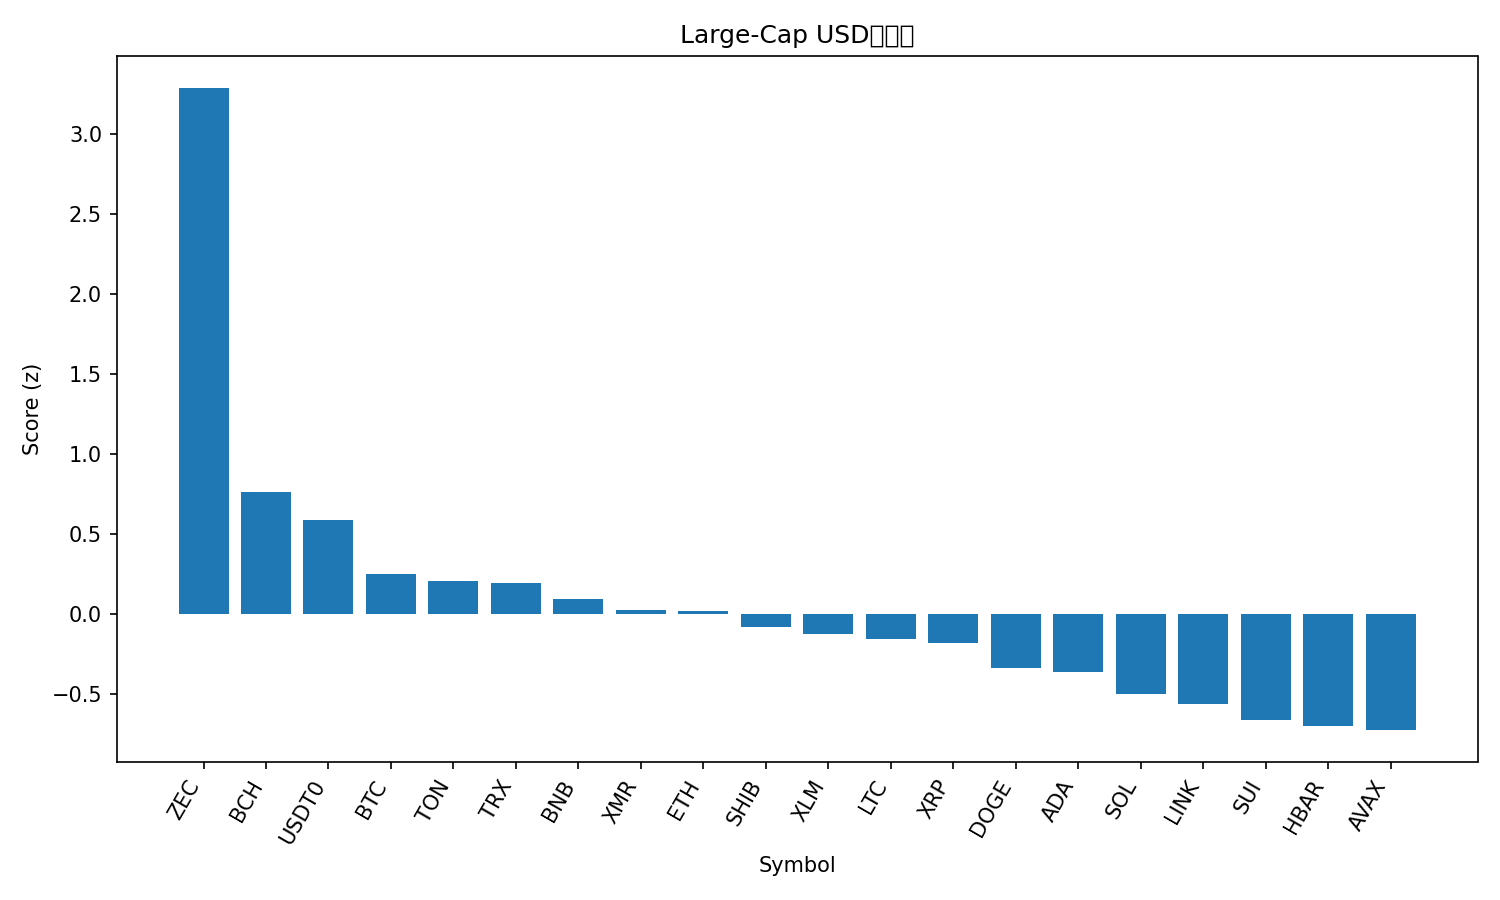

The file beside this chart, header and first rows:
rank, name, symbol, price, pct_1h, pct_24h, pct_7d, pct_1h_vs_btc, pct_24h_vs_btc, pct_7d_vs_btc, market_cap_rank, market_cap, volume_usd, score
1, Zcash, ZEC, 369.8, 3.317, 3.529, 44.85, 3.574, 5.088, 46.22, 32, 6029802161, 1149237985, 3.286
2, Bitcoin Cash, BCH, 553, 0.2944, -1.28, 14.91, 0.5504, 0.279, 16.27, 17, 11044327962, 600557156, 0.7624
3, USDT0, USDT0, 1.001, 0.04351, 0.1104, 0.1056, 0.2996, 1.669, 1.472, 31, 6217749957, 562417788, 0.588
4, Bitcoin, BTC, 109059, -0.2561, -1.559, -1.367, 0.0, 0.0, 0.0, 1, 2175471617684, 74608507911, 0.2515
5, Toncoin, TON, 2.17, -0.2068, -2.077, 1.97, 0.04927, -0.5185, 3.337, 35, 5484868614, 180062970, 0.204
6, TRON, TRX, 0.2934, -0.07293, -1.525, -6.404, 0.1832, 0.03311, -5.037, 10, 27794171184, 1174259102, 0.1948
7, BNB, BNB, 1083, 0.1326, -3.119, -4.697, 0.3887, -1.561, -3.33, 4, 149226165125, 3153862913, 0.09449
8, Monero, XMR, 321.9, 0.06879, -3.832, -1.21, 0.3249, -2.273, 0.157, 33, 5949588261, 173863401, 0.0235
9, Ethereum, ETH, 3825, -0.327, -2.933, -1.404, -0.07094, -1.375, -0.03772, 2, 461985752025, 38160496880, 0.01808
10, Shiba Inu, SHIB, 9.82e-06, -0.1485, -3.679, -2.86, 0.1076, -2.12, -1.494, 34, 5792632662, 202649980, -0.07924
11, Stellar, XLM, 0.303, 0.04145, -4.597, -2.722, 0.2976, -3.038, -1.356, 19, 9713286822, 328872339, -0.1219
12, Litecoin, LTC, 93.79, 0.1163, -5.363, -0.5631, 0.3724, -3.805, 0.8036, 29, 7176932967, 790948185, -0.1579
13, XRP, XRP, 2.46, -0.3692, -4.495, 2.976, -0.1131, -2.936, 4.342, 5, 147992121826, 5584118364, -0.1804
14, Dogecoin, DOGE, 0.1843, -0.2673, -4.845, -5.415, -0.01123, -3.287, -4.048, 9, 27956632180, 2878187279, -0.3356
15, Cardano, ADA, 0.6087, -0.02477, -5.84, -5.067, 0.2313, -4.281, -3.701, 11, 22286359964, 1206710330, -0.3648
16, Solana, SOL, 185.1, -0.2772, -6.268, -3.712, -0.02111, -4.709, -2.346, 6, 101817507432, 8662353132, -0.5009
17, Chainlink, LINK, 16.94, -0.2088, -7.007, -2.536, 0.04728, -5.448, -1.169, 16, 11833229567, 1252486657, -0.5645
18, Sui, SUI, 2.32, -0.006715, -8.174, -3.784, 0.2494, -6.616, -2.418, 25, 8424440538, 1415935320, -0.661
19, Hedera, HBAR, 0.1917, -1.592, -5.947, 16.11, -1.336, -4.388, 17.48, 26, 8180685618, 603131418, -0.6972
20, Avalanche, AVAX, 18.27, -0.09948, -8.246, -4.484, 0.1566, -6.687, -3.117, 27, 7799863689, 668764169, -0.725
21, Hyperliquid, HYPE, 44.81, -1.833, -7.55, 12.13, -1.577, -5.991, 13.5, 15, 12156811035, 1058023295, -1.096
